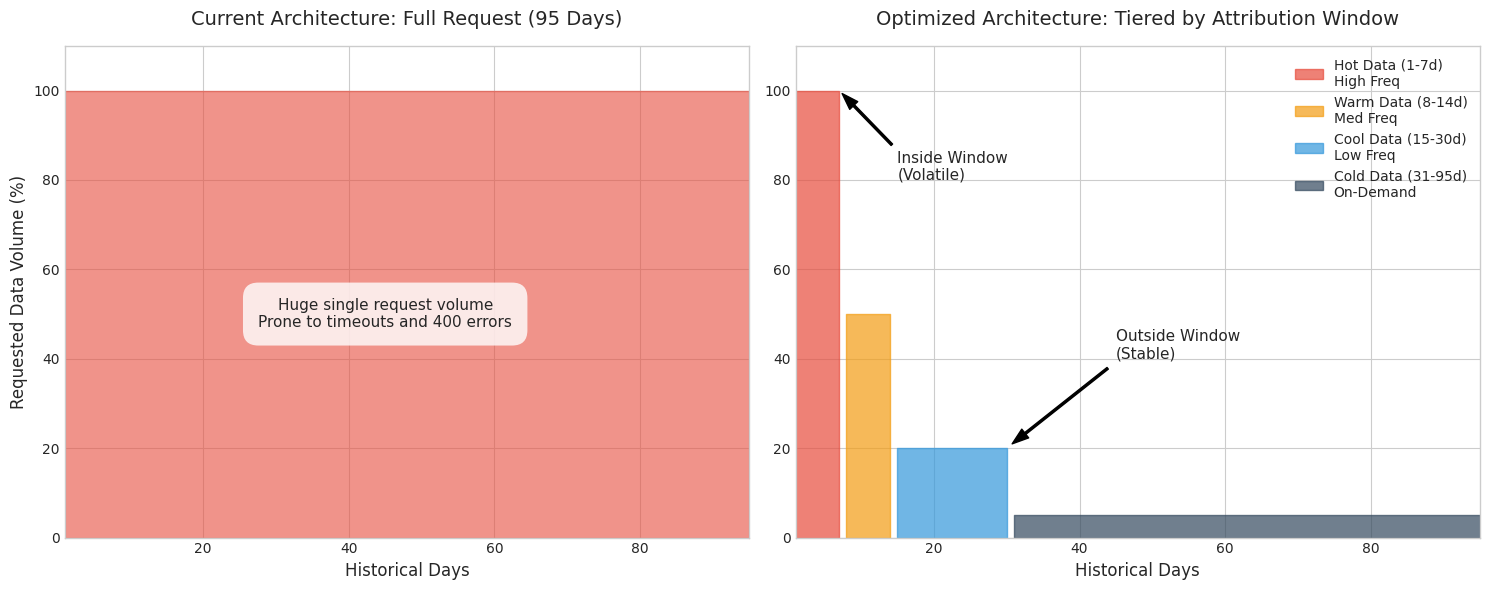

This chart was generated by the following Python code: (Note: this script raises an exception after producing the figure.)
import matplotlib.pyplot as plt
import numpy as np

# Set style and font that supports Chinese
plt.style.use('seaborn-v0_8-whitegrid')
plt.rcParams['font.sans-serif'] = ['WenQuanYi Micro Hei', 'SimHei', 'DejaVu Sans', 'Arial']
plt.rcParams['axes.unicode_minus'] = False

fig, (ax1, ax2) = plt.subplots(1, 2, figsize=(15, 6))

# Current Architecture
days_current = np.arange(1, 96)
data_vol_current = np.ones_like(days_current) * 100

ax1.fill_between(days_current, 0, data_vol_current, color='#e74c3c', alpha=0.6)
ax1.set_title('Current Architecture: Full Request (95 Days)', fontsize=14, pad=15)
ax1.set_xlabel('Historical Days', fontsize=12)
ax1.set_ylabel('Requested Data Volume (%)', fontsize=12)
ax1.set_xlim(1, 95)
ax1.set_ylim(0, 110)
ax1.text(45, 50, 'Huge single request volume\nProne to timeouts and 400 errors', ha='center', va='center', fontsize=11, 
         bbox=dict(facecolor='white', alpha=0.8, edgecolor='none', boxstyle='round,pad=1'))

# Proposed Architecture
days_proposed = np.arange(1, 96)
data_vol_proposed = np.zeros_like(days_proposed)

data_vol_proposed[0:7] = 100
data_vol_proposed[7:14] = 50
data_vol_proposed[14:30] = 20
data_vol_proposed[30:95] = 5

colors = ['#e74c3c', '#f39c12', '#3498db', '#34495e']
labels = ['Hot Data (1-7d)\nHigh Freq', 'Warm Data (8-14d)\nMed Freq', 'Cool Data (15-30d)\nLow Freq', 'Cold Data (31-95d)\nOn-Demand']

ax2.fill_between(days_proposed[0:7], 0, data_vol_proposed[0:7], color=colors[0], alpha=0.7, label=labels[0])
ax2.fill_between(days_proposed[7:14], 0, data_vol_proposed[7:14], color=colors[1], alpha=0.7, label=labels[1])
ax2.fill_between(days_proposed[14:30], 0, data_vol_proposed[14:30], color=colors[2], alpha=0.7, label=labels[2])
ax2.fill_between(days_proposed[30:95], 0, data_vol_proposed[30:95], color=colors[3], alpha=0.7, label=labels[3])

ax2.set_title('Optimized Architecture: Tiered by Attribution Window', fontsize=14, pad=15)
ax2.set_xlabel('Historical Days', fontsize=12)
ax2.set_xlim(1, 95)
ax2.set_ylim(0, 110)
ax2.legend(loc='upper right', fontsize=10)

ax2.annotate('Inside Window\n(Volatile)', xy=(7, 100), xytext=(15, 80),
            arrowprops=dict(facecolor='black', shrink=0.05, width=1.5, headwidth=8),
            fontsize=11)
ax2.annotate('Outside Window\n(Stable)', xy=(30, 20), xytext=(45, 40),
            arrowprops=dict(facecolor='black', shrink=0.05, width=1.5, headwidth=8),
            fontsize=11)

plt.tight_layout()
plt.savefig('/home/ubuntu/sync_architecture_comparison.png', dpi=300, bbox_inches='tight')
print("Chart generated successfully at /home/ubuntu/sync_architecture_comparison.png")
